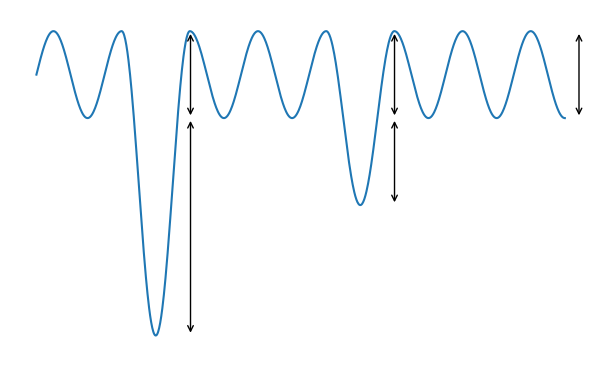
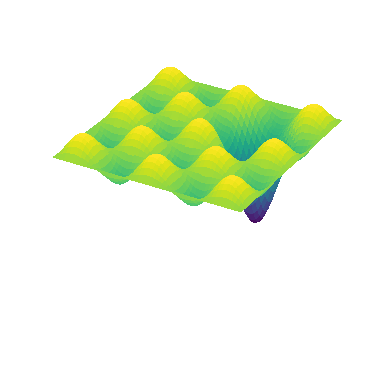

These charts were generated, in order, by the following Python code:
import numpy as np
import matplotlib.pyplot as plt


def well(x, pos: int, depth: float = 1.5):
    well = np.zeros(x.shape)
    indexes = np.where((x > (pos - 0.5) * np.pi) & (x < (pos + 1.5) * np.pi))
    well[indexes] = depth * (np.sin(x[indexes]) - 1)

    return well


def well_2d(x, y, pos: int, depth: float = 1.5):
    well = np.zeros(x.shape)
    indexes = np.where(
        (x > (pos - 0.5) * np.pi)
        & (x < (pos + 1.5) * np.pi)
        & (y > (pos - 0.5) * np.pi)
        & (y < (pos + 1.5) * np.pi)
    )
    well[indexes] = -depth * ((np.sin(x[indexes]) - 1) * (np.sin(y[indexes]) - 1))

    return well


x = np.linspace(0, 15.5 * np.pi, num=1000)
potential_energy = np.sin(x)

potential_energy += well(x, 3, depth=2.5)
potential_energy += well(x, 9, depth=1)


plt.figure(figsize=(7.5, 4.8))
plt.plot(x, potential_energy)

# well 1
plt.annotate("", xy=(14.2, -1), xytext=(14.2, -6), arrowprops=dict(arrowstyle="<->"))

plt.annotate("", xy=(14.2, 1), xytext=(14.2, -1), arrowprops=dict(arrowstyle="<->"))

# well 2
plt.annotate("", xy=(33, -1), xytext=(33, -3), arrowprops=dict(arrowstyle="<->"))

plt.annotate("", xy=(33, 1), xytext=(33, -1), arrowprops=dict(arrowstyle="<->"))

# E_D
plt.annotate("", xy=(50, 1), xytext=(50, -1), arrowprops=dict(arrowstyle="<->"))

plt.yticks([])
plt.xticks([])
plt.gca().axis("off")
plt.ylim(-7, 1.5)
# plt.show()

fig, ax = plt.subplots(subplot_kw={"projection": "3d"})
x = np.linspace(0, 5 * np.pi, num=500)
y = np.linspace(0, 5 * np.pi, num=500)
xx, yy = np.meshgrid(x, y)
potential_energy = np.sin(xx) * np.sin(yy)
potential_energy += well_2d(xx, yy, 3, depth=1.5)

ax.plot_surface(
    xx, yy, potential_energy, linewidth=0, antialiased=False, cmap="viridis"
)
ax.set_zlim(-7, 1.5)
plt.gca().axis("off")
plt.show()
